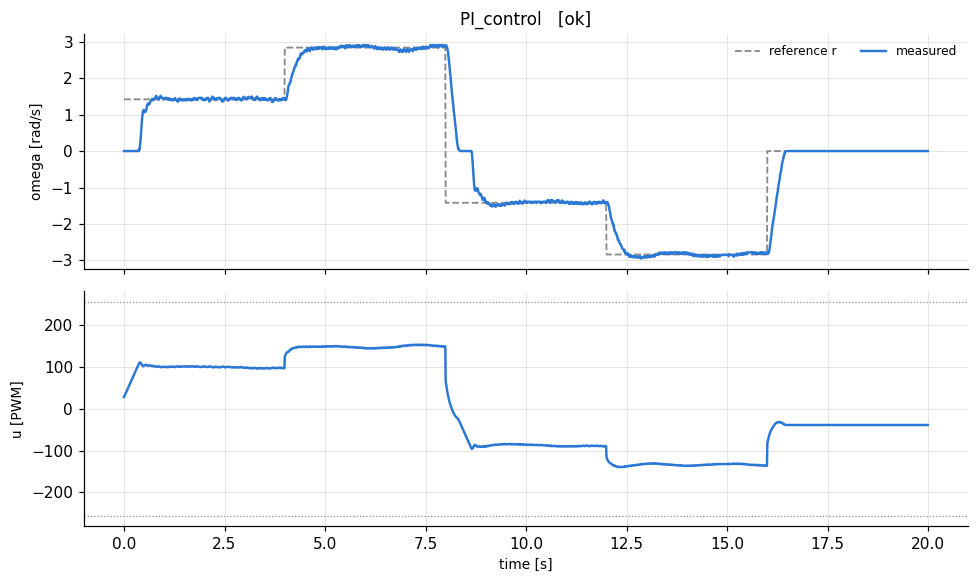

Source data for this figure (header and first rows):
t, theta, omega, pot, r, u, integral
8e-06, 0.0, 0.0, 0.289, 1.419, 27.49, 0.01419
0.01, 0.0, 0.0, 0.29, 1.419, 29.64, 0.02838
0.02, 0.0, 0.0, 0.289, 1.419, 31.8, 0.04257
0.03, 0.0, 0.0, 0.29, 1.419, 33.96, 0.05677
0.04001, 0.0, 0.0, 0.289, 1.419, 36.11, 0.07097
0.05, 0.0, 0.0, 0.29, 1.419, 38.27, 0.08515
0.06, 0.0, 0.0, 0.289, 1.419, 40.42, 0.09934
0.07, 0.0, 0.0, 0.29, 1.419, 42.58, 0.1135
0.08001, 0.0, 0.0, 0.289, 1.419, 44.74, 0.1277
0.09001, 0.0, 0.0, 0.29, 1.419, 46.89, 0.1419
0.1, 0.0, 0.0, 0.289, 1.419, 49.05, 0.1561
0.11, 0.0, 0.0, 0.29, 1.419, 51.2, 0.1703
0.12, 0.0, 0.0, 0.289, 1.419, 53.36, 0.1845
0.13, 0.0, 0.0, 0.29, 1.419, 55.52, 0.1987
0.14, 0.0, 0.0, 0.289, 1.419, 57.67, 0.2129
0.15, 0.0, 0.0, 0.29, 1.419, 59.83, 0.2271
0.16, 0.0, 0.0, 0.289, 1.419, 61.98, 0.2413
0.17, 0.0, 0.0, 0.29, 1.419, 64.14, 0.2555
0.18, 0.0, 0.0, 0.289, 1.419, 66.3, 0.2697
0.19, 0.0, 0.0, 0.29, 1.419, 68.45, 0.2839
0.2, 0.0, 0.0, 0.289, 1.419, 70.61, 0.2981
0.21, 0.0, 0.0, 0.29, 1.419, 72.76, 0.3122
0.22, 0.0, 0.0, 0.289, 1.419, 74.92, 0.3264
0.23, 0.0, 0.0, 0.29, 1.419, 77.08, 0.3406
0.24, 0.0, 0.0, 0.289, 1.419, 79.23, 0.3548
0.25, 0.0, 0.0, 0.29, 1.419, 81.39, 0.369
0.26, 0.0, 0.0, 0.289, 1.419, 83.54, 0.3832
0.27, 0.0, 0.0, 0.29, 1.419, 85.7, 0.3974
0.28, 0.0, 0.0, 0.289, 1.419, 87.86, 0.4116
0.29, 0.0, 0.0, 0.29, 1.419, 90.01, 0.4258
0.3, 0.0, 0.0, 0.289, 1.419, 92.17, 0.44
0.31, 0.0, 0.0, 0.29, 1.419, 94.32, 0.4542
0.32, 0.0, 0.0, 0.289, 1.419, 96.48, 0.4684
0.33, 0.0, 0.0, 0.29, 1.419, 98.64, 0.4826
0.34, 0.0, 0.0, 0.289, 1.419, 100.8, 0.4968
0.35, 0.0, 0.0, 0.29, 1.419, 102.9, 0.511
0.36, 0.0, 0.0, 0.289, 1.419, 105.1, 0.5252
0.37, 0.0007, 0.037, 0.29, 1.419, 106.5, 0.539
0.38, 0.0007, 0.018, 0.289, 1.419, 109, 0.553
0.39, 0.0022, 0.082, 0.29, 1.419, 109.9, 0.5664
0.4, 0.0051, 0.187, 0.289, 1.419, 109.9, 0.5787
0.41, 0.0088, 0.276, 0.29, 1.419, 110, 0.5901
0.42, 0.0146, 0.43, 0.289, 1.419, 108.8, 0.6
0.43, 0.0219, 0.58, 0.29, 1.419, 107.4, 0.6084
0.44, 0.0314, 0.765, 0.289, 1.419, 105.1, 0.6149
0.45, 0.0416, 0.894, 0.29, 1.419, 103.6, 0.6202
0.46, 0.0526, 0.995, 0.289, 1.419, 102.4, 0.6244
0.47, 0.0643, 1.082, 0.29, 1.419, 101.4, 0.6278
0.48, 0.0753, 1.089, 0.289, 1.419, 101.8, 0.6311
0.49, 0.0869, 1.129, 0.29, 1.419, 101.5, 0.634
0.5, 0.0979, 1.112, 0.289, 1.419, 102.3, 0.6371
0.51, 0.1089, 1.104, 0.29, 1.419, 102.9, 0.6403
0.52, 0.1191, 1.064, 0.289, 1.419, 104.1, 0.6438
0.53, 0.13, 1.08, 0.29, 1.419, 104.4, 0.6472
0.54, 0.141, 1.088, 0.289, 1.419, 104.7, 0.6505
0.55, 0.1527, 1.128, 0.29, 1.419, 104.5, 0.6534
0.56, 0.1644, 1.149, 0.289, 1.419, 104.5, 0.6561
0.57, 0.1775, 1.232, 0.29, 1.419, 103.3, 0.658
0.58, 0.1907, 1.273, 0.289, 1.419, 102.8, 0.6595
0.59, 0.2038, 1.294, 0.29, 1.419, 102.6, 0.6607
... 1,940 more rows
